2-way image classification set "roi_images" from GitHub (bruce17022006/DL_MINI_PROJECT); label vocabulary: no seatbelt, seatbelt.

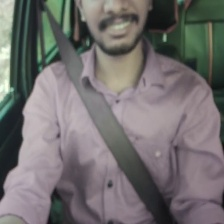
Label: seatbelt

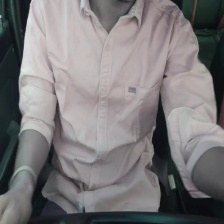
Label: no seatbelt

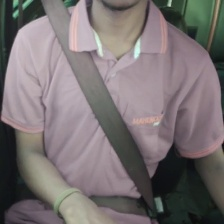
Label: seatbelt

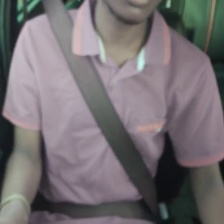
Label: seatbelt

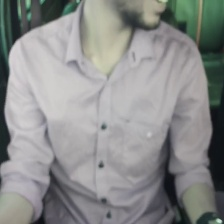
Label: no seatbelt

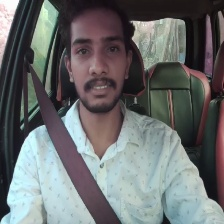
Label: seatbelt
